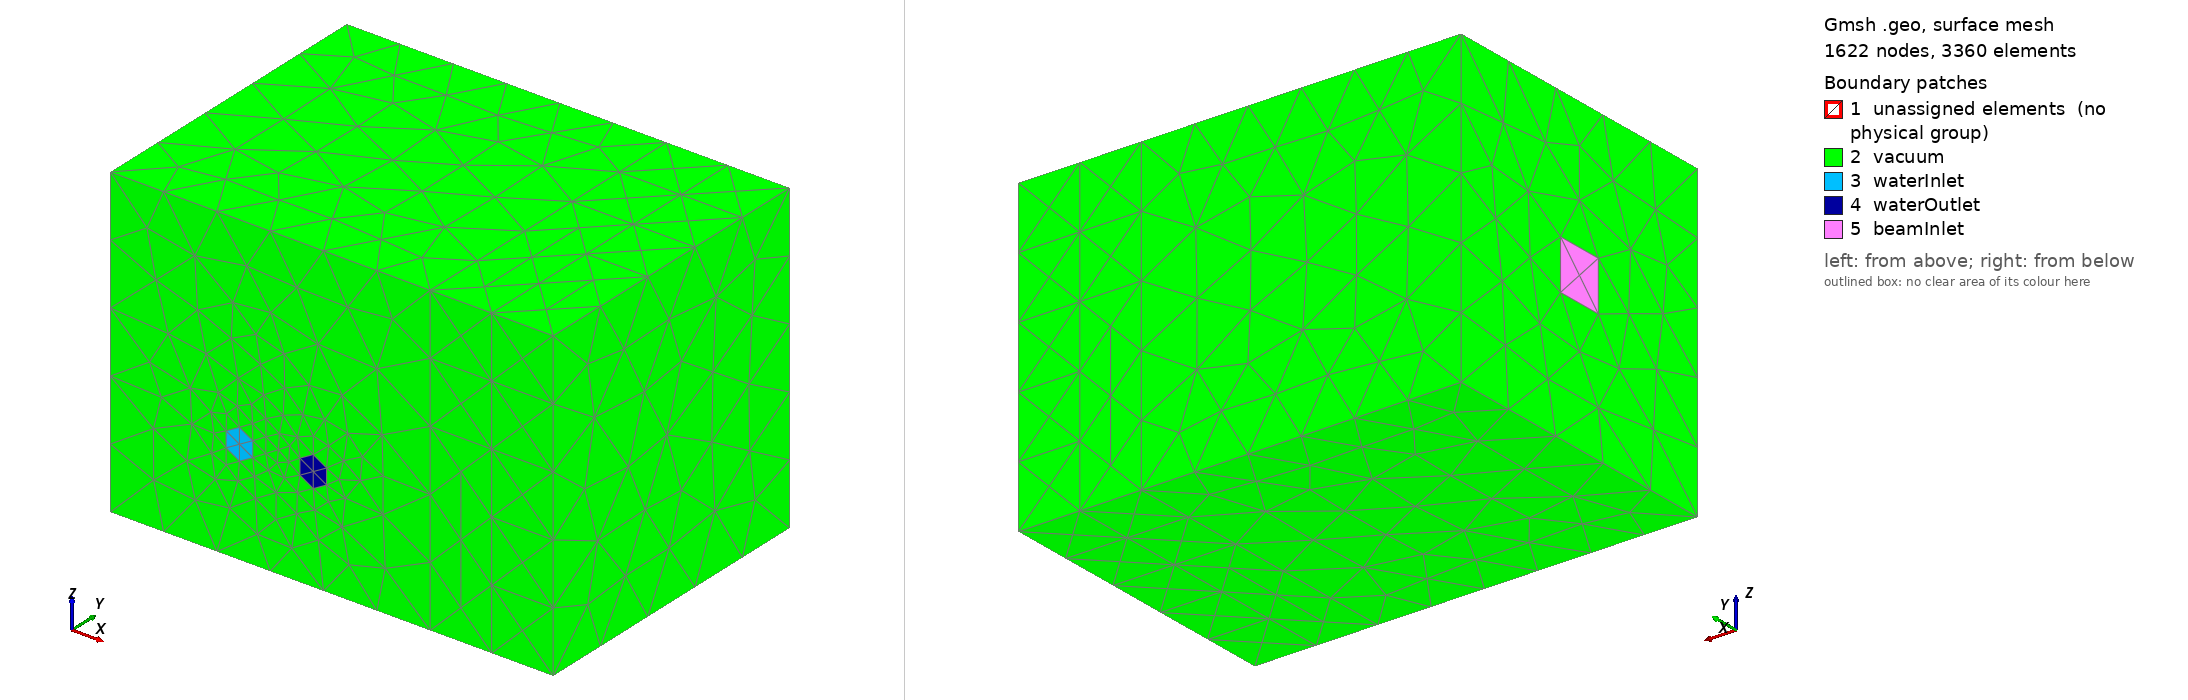

Gmsh geometry script, surface-meshed: 1622 nodes, 3360 surface elements. Boundary patches (legend numbers): 1 unassigned elements (no physical group), 2 vacuum, 3 waterInlet, 4 waterOutlet, 5 beamInlet. Left view from above one corner, right view from below the opposite corner. Legend entries are the model's physical surfaces; 'unassigned elements' are surfaces in no physical group. The drawing asked Gmsh for element sizes between 1% and 20% of the model's largest extent; the script's own settings can give other sizes.

=== waterblock.geo (drawn) ===
// SPDX-FileCopyrightText: 2026 The OpenSn Authors <https://open-sn.github.io/opensn/>
// SPDX-License-Identifier: MIT

// WATERBLOCK 3-D electron converter and actively cooled heat sink, in SI metres.
SetFactory("OpenCASCADE");
Geometry.OCCBooleanPreserveNumbering = 1;

xmin = -0.012;
xmax =  0.060;
ymin = -0.025;
ymax =  0.025;
zmin = -0.025;
zmax =  0.025;

// A tungsten target intercepts a normally incident beam ahead of the copper
// heat sink.
// Its swept, layered mesh resolves the 0.4 mm CSDA range without imposing
// the same 0.1 mm axial spacing on the transverse directions.  The first
// 0.4 mm of the thickness has four 0.1 mm layers; the rest is progressively
// coarsened.  The triangular source surface is swept into layered tetrahedra
// that meet the surrounding tetrahedra conformally.
Point(1001) = {-0.001, -0.007, -0.007, 0.002};
Point(1002) = {-0.001,  0.007, -0.007, 0.002};
Point(1003) = {-0.001,  0.007,  0.007, 0.002};
Point(1004) = {-0.001, -0.007,  0.007, 0.002};
Line(1001) = {1001, 1002};
Line(1002) = {1002, 1003};
Line(1003) = {1003, 1004};
Line(1004) = {1004, 1001};
Curve Loop(1001) = {1001, 1002, 1003, 1004};
Plane Surface(1001) = {1001};
SetMaxTag Volume(9);
target_extrusion[] = Extrude {0.002, 0, 0} {
  Surface{1001};
  Layers{{4, 3, 3}, {0.20, 0.50, 1.00}};
};
target_volume = target_extrusion[1];

// Copper heat sink with a U-shaped water passage.
Box(20) = {0.001, -0.018, -0.016, 0.027, 0.036, 0.032};
Cylinder(21) = {0.009, ymin, -0.008, 0, 0.040, 0, 0.0025};
Cylinder(22) = {0.021, ymin, -0.008, 0, 0.040, 0, 0.0025};
Cylinder(23) = {0.008,  0.014, -0.008, 0.014, 0, 0, 0.0025};
water[] = BooleanUnion{ Volume{21}; Delete; }
                       { Volume{22, 23}; Delete; };
copper[] = BooleanDifference{ Volume{20}; Delete; }{ Volume{water[]}; };
target[] = {target_volume};
copper[] = {20};

// Aluminum enclosure with a cylindrical beam aperture through the front wall.
Box(30) = {-0.004, -0.022, -0.020, 0.036, 0.044, 0.040};
Box(31) = {-0.002, -0.019, -0.017, 0.032, 0.038, 0.034};
housing0[] = BooleanDifference{ Volume{30}; Delete; }{ Volume{31}; Delete; };
Cylinder(32) = {-0.005, 0, 0, 0.010, 0, 0, 0.010};
housing1[] = BooleanDifference{ Volume{housing0[]}; Delete; }
                              { Volume{32}; Delete; };
housing[] = BooleanDifference{ Volume{housing1[]}; Delete; }
                             { Volume{water[]}; };

// A steel rear shield includes a line-of-sight photon aperture.
Box(40) = {0.040, ymin, zmin, 0.010, ymax-ymin, zmax-zmin};
Cylinder(41) = {0.039, 0, 0, 0.012, 0, 0, 0.006};
shield[] = BooleanDifference{ Volume{40}; Delete; }{ Volume{41}; Delete; };

// Make every material interface conformal before subtracting the assembly
// from the surrounding air.
assembly[] = BooleanFragments{ Volume{target[], copper[], water[]}; Delete; }
                              { Volume{housing[], shield[]}; Delete; };
target[] = {target_volume};
copper[] = {20};
water[] = {21};
housing[] = {30};
shield[] = {40};

// Air fills the chamber around the converter. A square beam column splits the
// upstream face into a finite source patch and its vacuum remainder.
Box(1) = {xmin, ymin, zmin, xmax-xmin, ymax-ymin, zmax-zmin};
domain_contact[] = BooleanFragments{ Volume{1}; Delete; }
                                    { Volume{target[], copper[], water[],
                                             housing[], shield[]}; Delete; };
air0[] = {41};
target[] = {target_volume};
copper[] = {20};
water[] = {21};
housing[] = {30};
shield[] = {40};
Box(2) = {xmin, -0.004, -0.004, 0.009, 0.008, 0.008};
air[] = BooleanFragments{ Volume{air0[]}; Delete; }{ Volume{2}; Delete; };

Physical Volume("tungsten", 101) = {target[]};
Physical Volume("copper", 102) = {copper[]};
Physical Volume("aluminum", 103) = {housing[]};
Physical Volume("air", 104) = {air[]};
Physical Volume("steel", 105) = {shield[]};
Physical Volume("water", 106) = {water[]};

eps = 1.e-7;
beam[] = Surface In BoundingBox{xmin-eps, -0.0041, -0.0041,
                                xmin+eps,  0.0041,  0.0041};
water_in[] = Surface In BoundingBox{0.0064, ymin-eps, -0.0106,
                                    0.0116, ymin+eps, -0.0054};
water_out[] = Surface In BoundingBox{0.0184, ymin-eps, -0.0106,
                                     0.0236, ymin+eps, -0.0054};
Physical Surface("beamInlet", 201) = {beam[]};
Physical Surface("waterInlet", 202) = {water_in[]};
Physical Surface("waterOutlet", 203) = {water_out[]};
outer_signed[] = CombinedBoundary{ Volume{target[], copper[], water[],
                                           housing[], air[], shield[]}; };
vacuum[] = {};
For i In {0:#outer_signed[]-1}
  vacuum[] += {Abs(outer_signed[i])};
EndFor
vacuum[] -= {beam[], water_in[], water_out[]};
Physical Surface("vacuum", 204) = {vacuum[]};

// Resolve the target and channel walls, then coarsen rapidly into the chamber.
Mesh.MeshSizeMin = 0.002;
Mesh.MeshSizeMax = 0.018;
Mesh.MeshSizeFromCurvature = 2;
Mesh.MinimumCirclePoints = 6;

Mesh.Algorithm = 6;
Mesh.Algorithm3D = 10;
Mesh.Optimize = 1;
Mesh.OptimizeNetgen = 1;
Mesh.MshFileVersion = 2.2;
